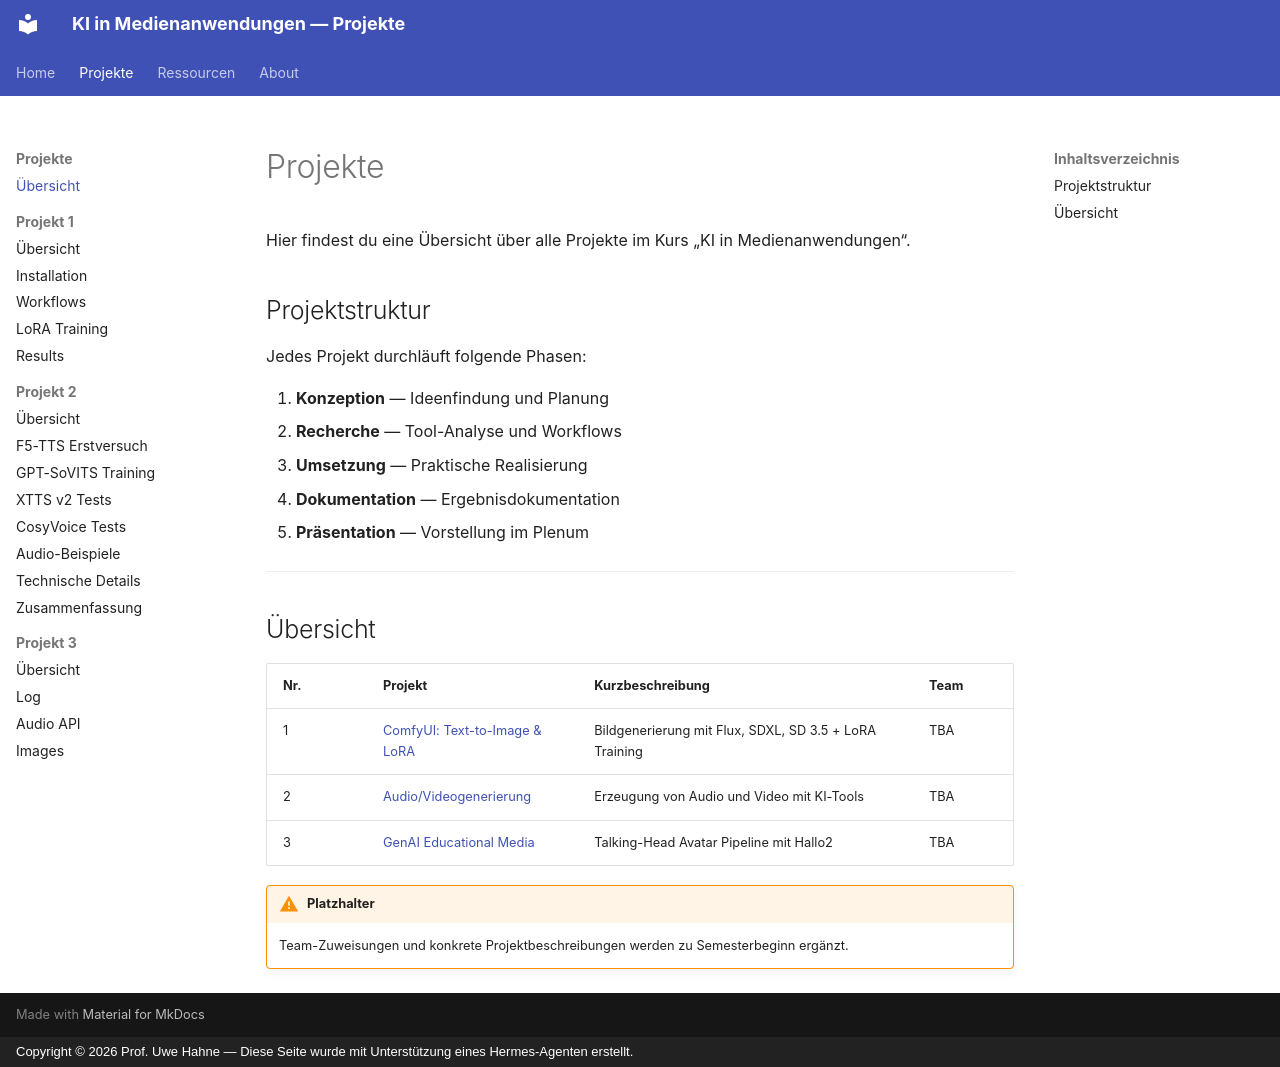

repository: KIMBOT26/GenAI-Projects26 · page: projects/index.html · generator: mkdocs · copyright: Copyright © 2026 Prof. Uwe Hahne — Diese Seite wurde mit Unterstützung eines Hermes-Agenten erstellt.

# Projekte

Hier findest du eine Übersicht über alle Projekte im Kurs „KI in Medienanwendungen“.

## Projektstruktur

Jedes Projekt durchläuft folgende Phasen:

1. **Konzeption** — Ideenfindung und Planung
2. **Recherche** — Tool-Analyse und Workflows
3. **Umsetzung** — Praktische Realisierung
4. **Dokumentation** — Ergebnisdokumentation
5. **Präsentation** — Vorstellung im Plenum

---

## Übersicht

| Nr. | Projekt | Kurzbeschreibung | Team |
|-----|---------|-------------------|------|
| 1 | [ComfyUI: Text-to-Image & LoRA](project01/) | Bildgenerierung mit Flux, SDXL, SD 3.5 + LoRA Training | TBA |
| 2 | [Audio/Videogenerierung](project02.md) | Erzeugung von Audio und Video mit KI-Tools | TBA |
| 3 | [GenAI Educational Media](project03/) | Talking-Head Avatar Pipeline mit Hallo2 | TBA |

!!! warning "Platzhalter"
    Team-Zuweisungen und konkrete Projektbeschreibungen werden zu Semesterbeginn ergänzt.
